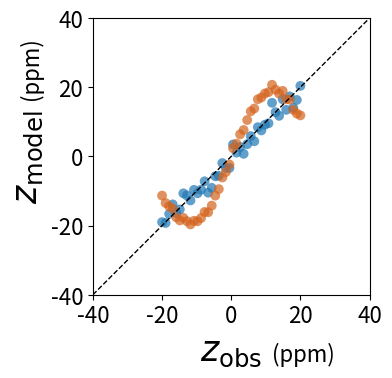

This figure's Python source:
'''plot an illustration of scatterplots from biased and reference NEE seasonality'''

import matplotlib.pyplot as plt
import numpy as np
import pandas as pd

option = 'cor' #none mean_bias range_ratio cor

np.random.seed(42)
x = np.linspace(-20, 20, 40)
noise = np.random.normal(loc=0.0, scale=2.0, size=x.shape)
y = x + noise

fig, ax = plt.subplots(figsize=(4, 4))
ax.scatter(x, y, s=50, alpha=0.7, edgecolor='none')
if option == 'mean_bias':
    ax.scatter(x, y-15, s=50, alpha=0.7, edgecolor='none', facecolor='#d4631d')
elif option == 'range_ratio':
    ax.scatter(x, y*2.5, s=50, alpha=0.7, edgecolor='none', facecolor='#d4631d')
elif option == 'cor':
    ax.scatter(x, y/40*15 + 15 * np.sin(x / 7), s=50, alpha=0.7, edgecolor='none', facecolor='#d4631d')

ax.plot([-40, 40], [-40, 40], 'k--', linewidth=1)

plt.xlim(-40, 40)
plt.ylim(-40, 40)
plt.xticks([-40, -20, 0, 20, 40], fontsize=16)
plt.yticks([-40, -20, 0, 20, 40], fontsize=16)
ax = plt.gca()
ax.set_aspect('equal', adjustable='box')

# Make math symbols large, add a smaller "(ppm)" as a separate annotation
ax.set_xlabel(r'$z_{\mathrm{obs}}$', fontsize=25)
ax.annotate('(ppm)', xy=(1.02, 0.4), xycoords=ax.xaxis.label, textcoords='offset points',
            xytext=(6, 0), ha='left', va='center', fontsize=16)

ax.set_ylabel(r'$z_{\mathrm{model}}$', fontsize=25)
ax.annotate('(ppm)', xy=(0.6, 1.02), xycoords=ax.yaxis.label, textcoords='offset points',
            xytext=(0, 6), ha='center', va='bottom', rotation=90, fontsize=16)

plt.tight_layout()
plt.show()